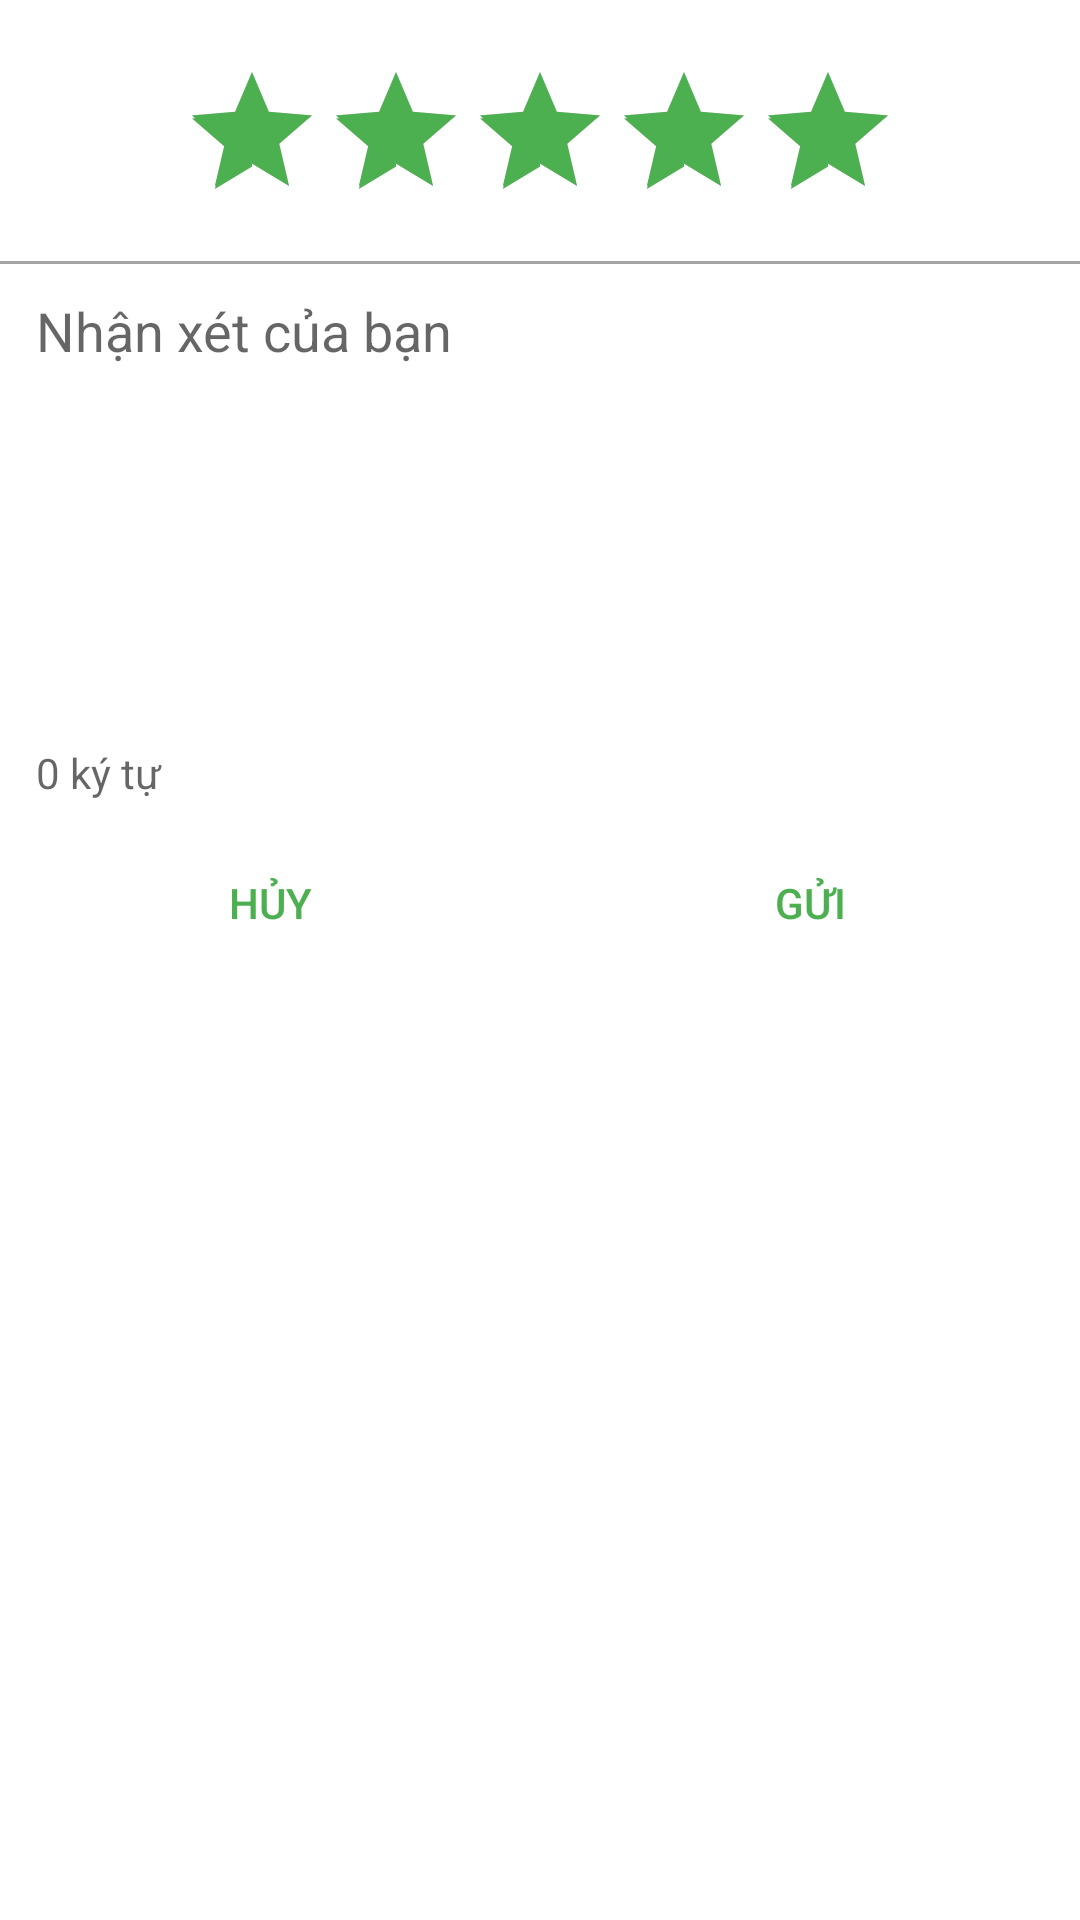

The Android layout XML behind this screen, and the referenced resources:
<!-- AndroidManifest.xml: application theme AppTheme -->
<!-- res/layout/activity_review.xml -->
<?xml version="1.0" encoding="utf-8"?>
<RelativeLayout xmlns:android="http://schemas.android.com/apk/res/android"
    xmlns:tools="http://schemas.android.com/tools"
    android:layout_width="match_parent"
    android:layout_height="match_parent"
    android:paddingBottom="@dimen/activity_vertical_margin"
    android:paddingTop="@dimen/activity_vertical_margin"
    android:background="@color/colorWhite"
    tools:context=".ReviewActivity">

    <RatingBar
        android:layout_width="wrap_content"
        android:layout_height="wrap_content"
        android:id="@+id/ratingBar"
        android:layout_alignParentTop="true"
        android:layout_centerHorizontal="true"
        android:rating="5"
        android:layout_marginTop="@dimen/activity_vertical_margin"
        android:clickable="false"/>

    <View
        android:id="@+id/view1"
        android:layout_width="match_parent"
        android:layout_height="1dp"
        android:layout_below="@id/ratingBar"
        android:background="@color/colorGreyDark"
        android:layout_marginTop="@dimen/activity_vertical_margin"/>

    <ScrollView
        android:id="@+id/scrollView"
        android:layout_width="match_parent"
        android:layout_height="150dp"
        android:layout_below="@id/view1">
        <EditText
            android:id="@+id/etContent"
            android:layout_width="match_parent"
            android:layout_height="match_parent"
            android:paddingLeft="@dimen/activity_horizontal_margin"
            android:paddingRight="@dimen/activity_horizontal_margin"
            android:background="@color/colorWhite"
            android:layout_marginTop="@dimen/activity_vertical_margin"
            android:hint="@string/your_report"/>
    </ScrollView>

    <TextView
        android:id="@+id/tvContentLength"
        android:layout_width="match_parent"
        android:layout_height="wrap_content"
        android:paddingLeft="@dimen/activity_horizontal_margin"
        android:paddingRight="@dimen/activity_horizontal_margin"
        android:layout_below="@id/scrollView"
        android:layout_marginTop="@dimen/activity_vertical_margin"
        android:hint="0 ký tự"/>

    <LinearLayout
        android:layout_width="match_parent"
        android:layout_height="wrap_content"
        android:layout_below="@+id/tvContentLength"
        android:layout_marginTop="@dimen/activity_vertical_margin"
        android:orientation="vertical">

        <LinearLayout
            android:layout_width="match_parent"
            android:layout_height="wrap_content"
            android:orientation="horizontal">
            <Button
                android:padding="@dimen/activity_horizontal_padding"
                android:id="@+id/btnCancel"
                android:layout_width="match_parent"
                android:layout_height="wrap_content"
                android:background="@color/colorWhite"
                android:text="@string/cancel"
                android:onClick="cancel"
                android:textColor="@color/colorGreen"
                android:layout_weight="1"/>
            <Button
                android:id="@+id/btnReport"
                android:padding="@dimen/activity_horizontal_padding"
                android:layout_width="match_parent"
                android:layout_height="wrap_content"
                android:background="@color/colorWhite"
                android:onClick="report"
                android:text="@string/report"
                android:textColor="@color/colorGreen"
                android:layout_weight="1"/>
        </LinearLayout>

    </LinearLayout>
</RelativeLayout>
<!-- resources referenced by this layout -->
<resources>
  <color name="colorGreen">#4CAF50</color>
  <color name="colorGreyDark">#A3A3A3</color>
  <color name="colorWhite">#fff</color>
  <dimen name="activity_horizontal_margin">12dp</dimen>
  <dimen name="activity_horizontal_padding">8dp</dimen>
  <dimen name="activity_vertical_margin">10dp</dimen>
  <string name="cancel">HỦY</string>
  <string name="report">GỬI</string>
  <string name="your_report">Nhận xét của bạn</string>
  <style name="AppTheme" parent="Theme.AppCompat.Light.DarkActionBar">
          
          <item name="colorPrimary">@color/colorPrimary</item>
          <item name="colorPrimaryDark">@color/colorPrimaryDark</item>
          <item name="colorAccent">@color/colorAccent</item>
      </style>
  <color name="colorPrimary">#4CAF50</color>
  <color name="colorPrimaryDark">#388E3C</color>
  <color name="colorAccent">#4CAF50</color>
</resources>
